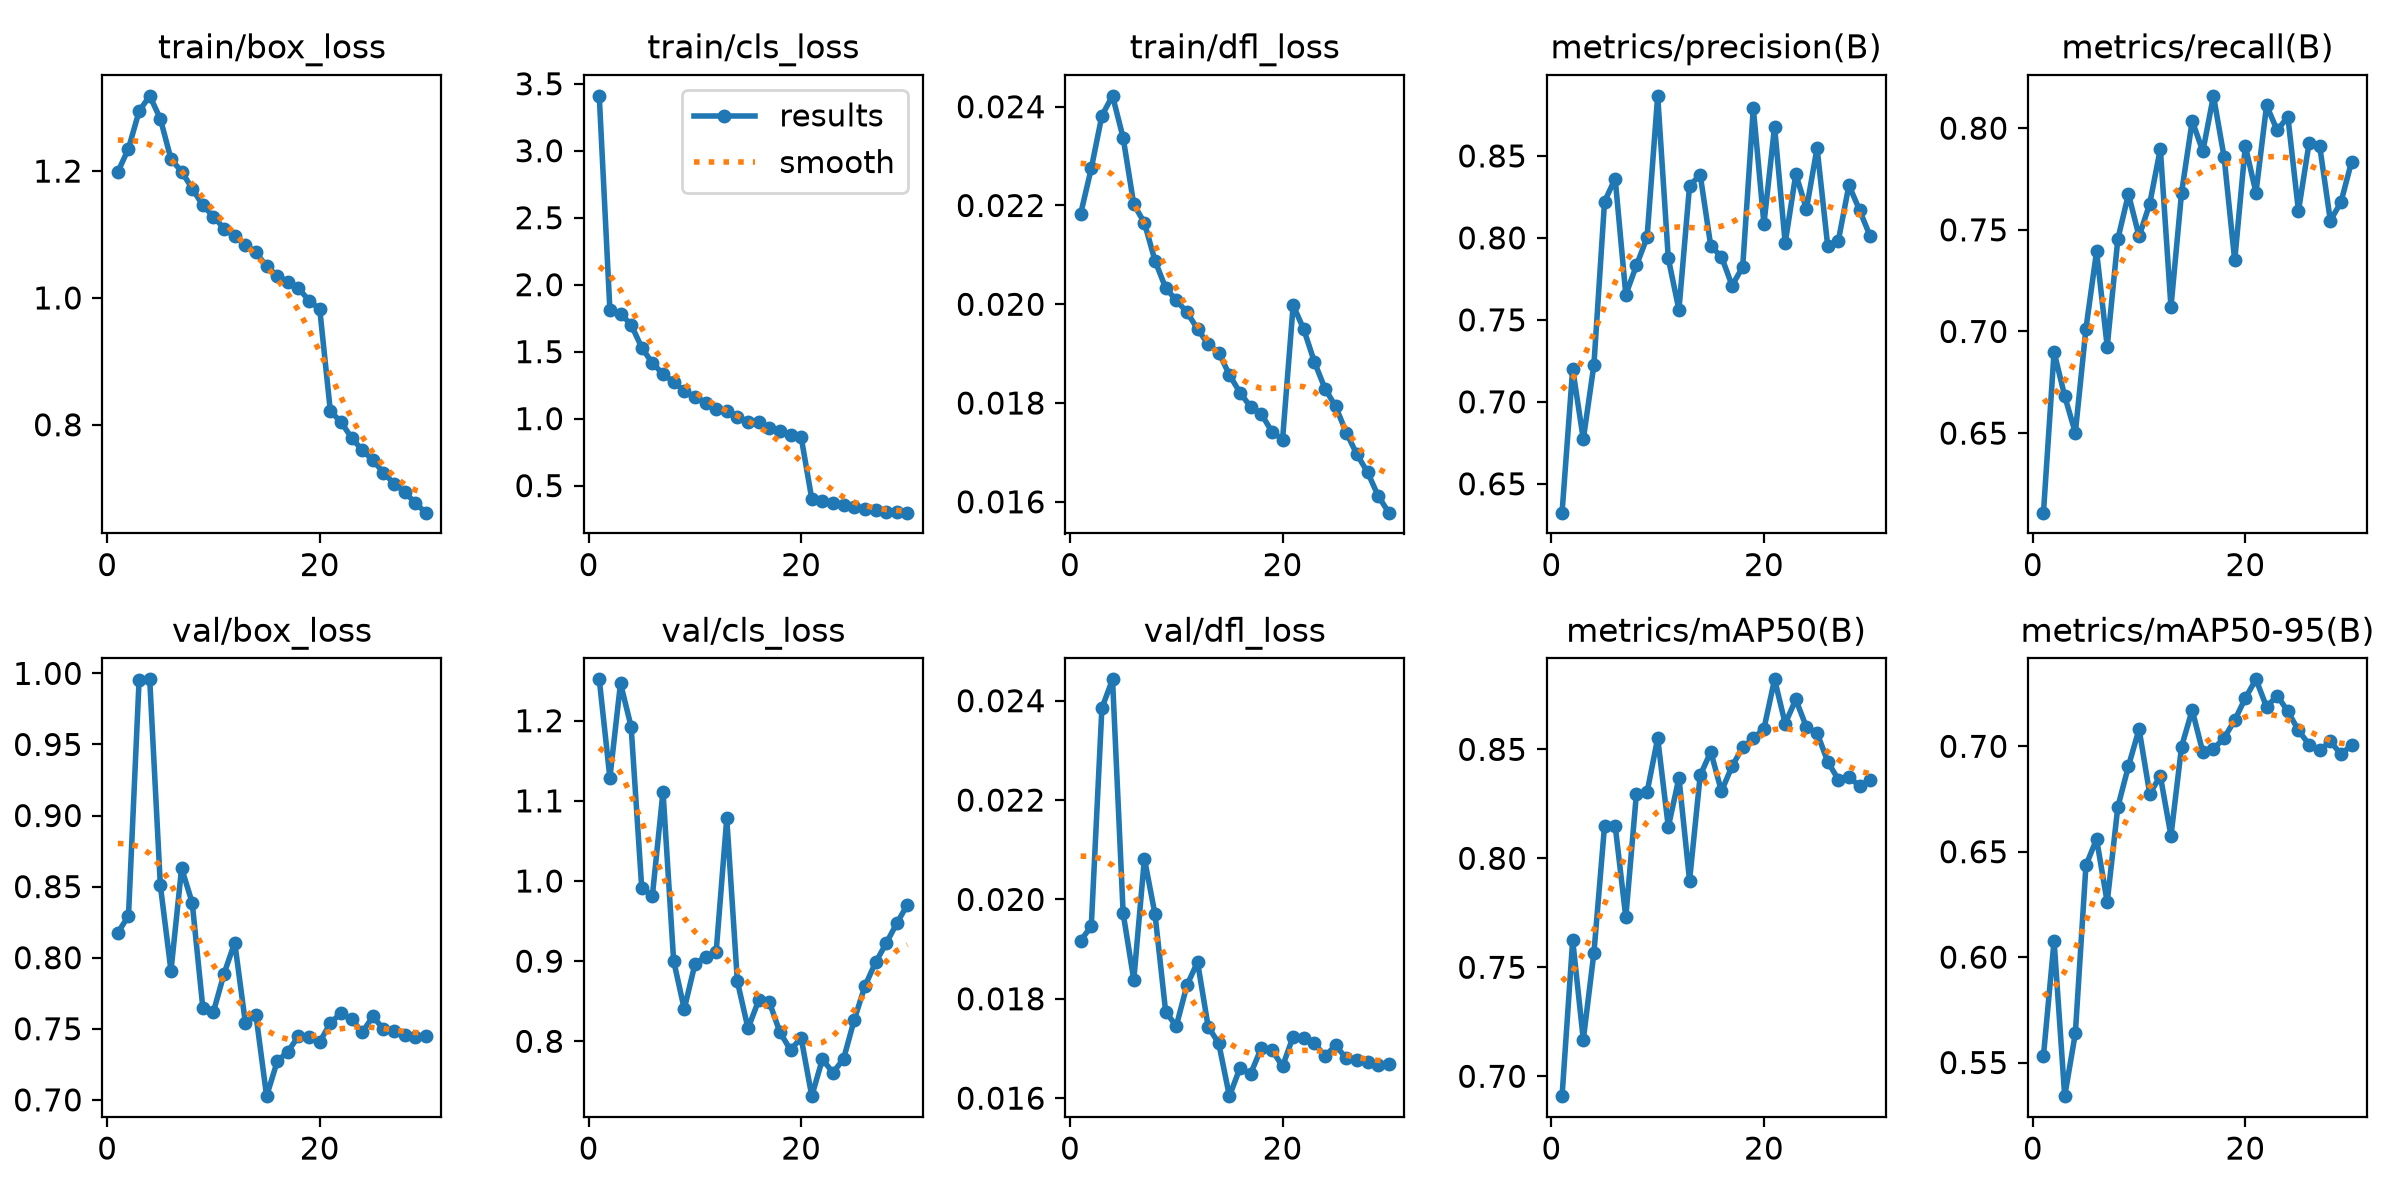

The table this chart was drawn from, first rows:
epoch, time, train/box_loss, train/cls_loss, train/dfl_loss, metrics/precision(B), metrics/recall(B), metrics/mAP50(B), metrics/mAP50-95(B), val/box_loss, val/cls_loss, val/dfl_loss, lr/pg0, lr/pg1, lr/pg2, lr/pg3, lr/pg4, lr/pg5, lr/pg6, lr/pg7
1, 1091, 1.199, 3.41, 0.02183, 0.6324, 0.6109, 0.6909, 0.5531, 0.8176, 1.252, 0.01917, 0.009998, 0.003333, 0.009998, 0.003333, 0.009998, 0.003333, 0.009998, 0.003333
2, 1949, 1.236, 1.814, 0.02275, 0.7201, 0.6899, 0.7624, 0.6078, 0.8294, 1.129, 0.01946, 0.01934, 0.006446, 0.01934, 0.006446, 0.01934, 0.006446, 0.01934, 0.006446
3, 2767, 1.294, 1.785, 0.02382, 0.6772, 0.6682, 0.7168, 0.534, 0.9956, 1.247, 0.02385, 0.02802, 0.00934, 0.02802, 0.00934, 0.02802, 0.00934, 0.02802, 0.00934
4, 3532, 1.319, 1.701, 0.02422, 0.7227, 0.6502, 0.7567, 0.5638, 0.9958, 1.192, 0.02443, 0.02703, 0.00901, 0.02703, 0.00901, 0.02703, 0.00901, 0.02703, 0.00901
5, 4309, 1.282, 1.53, 0.02337, 0.8222, 0.7015, 0.815, 0.6435, 0.8508, 0.991, 0.01972, 0.02604, 0.00868, 0.02604, 0.00868, 0.02604, 0.00868, 0.02604, 0.00868
6, 5067, 1.219, 1.414, 0.02202, 0.8362, 0.7394, 0.8149, 0.656, 0.7908, 0.9816, 0.01838, 0.02505, 0.00835, 0.02505, 0.00835, 0.02505, 0.00835, 0.02505, 0.00835
7, 5841, 1.199, 1.334, 0.02165, 0.7654, 0.6925, 0.773, 0.6261, 0.8629, 1.112, 0.02082, 0.02406, 0.00802, 0.02406, 0.00802, 0.02406, 0.00802, 0.02406, 0.00802
8, 6612, 1.172, 1.273, 0.02088, 0.7832, 0.7454, 0.8297, 0.6713, 0.8386, 0.9005, 0.0197, 0.02307, 0.00769, 0.02307, 0.00769, 0.02307, 0.00769, 0.02307, 0.00769
9, 7385, 1.146, 1.206, 0.02033, 0.8003, 0.7676, 0.8303, 0.6906, 0.7646, 0.8404, 0.01774, 0.02208, 0.00736, 0.02208, 0.00736, 0.02208, 0.00736, 0.02208, 0.00736
10, 8161, 1.128, 1.164, 0.02008, 0.8866, 0.7468, 0.8551, 0.7081, 0.762, 0.896, 0.01745, 0.02109, 0.00703, 0.02109, 0.00703, 0.02109, 0.00703, 0.02109, 0.00703
11, 8920, 1.109, 1.118, 0.01984, 0.7875, 0.7628, 0.8144, 0.6774, 0.7889, 0.9055, 0.01827, 0.0201, 0.0067, 0.0201, 0.0067, 0.0201, 0.0067, 0.0201, 0.0067
12, 9696, 1.097, 1.069, 0.0195, 0.7561, 0.7899, 0.8369, 0.6859, 0.8106, 0.9112, 0.01874, 0.01911, 0.00637, 0.01911, 0.00637, 0.01911, 0.00637, 0.01911, 0.00637
13, 10454, 1.084, 1.056, 0.01919, 0.8317, 0.7119, 0.7898, 0.6575, 0.7542, 1.078, 0.01744, 0.01812, 0.00604, 0.01812, 0.00604, 0.01812, 0.00604, 0.01812, 0.00604
14, 11230, 1.072, 1.016, 0.01902, 0.8385, 0.7683, 0.838, 0.6999, 0.7595, 0.8747, 0.0171, 0.01713, 0.00571, 0.01713, 0.00571, 0.01713, 0.00571, 0.01713, 0.00571
15, 11988, 1.05, 0.9768, 0.01857, 0.7949, 0.8036, 0.8489, 0.7172, 0.7026, 0.8161, 0.01604, 0.01614, 0.00538, 0.01614, 0.00538, 0.01614, 0.00538, 0.01614, 0.00538
16, 12747, 1.035, 0.9754, 0.01821, 0.7886, 0.7886, 0.8307, 0.6972, 0.7271, 0.8509, 0.01661, 0.01515, 0.00505, 0.01515, 0.00505, 0.01515, 0.00505, 0.01515, 0.00505
17, 13524, 1.025, 0.9316, 0.01792, 0.7709, 0.8159, 0.8423, 0.6988, 0.734, 0.8492, 0.01649, 0.01416, 0.00472, 0.01416, 0.00472, 0.01416, 0.00472, 0.01416, 0.00472
18, 14282, 1.015, 0.9068, 0.01778, 0.7823, 0.7858, 0.8509, 0.7039, 0.7448, 0.8114, 0.01701, 0.01317, 0.00439, 0.01317, 0.00439, 0.01317, 0.00439, 0.01317, 0.00439
19, 15131, 0.9957, 0.8808, 0.01742, 0.8791, 0.7349, 0.855, 0.7124, 0.744, 0.7892, 0.01697, 0.01218, 0.00406, 0.01218, 0.00406, 0.01218, 0.00406, 0.01218, 0.00406
20, 15987, 0.9823, 0.8626, 0.01726, 0.8085, 0.7912, 0.8595, 0.7229, 0.7408, 0.8042, 0.01664, 0.01119, 0.00373, 0.01119, 0.00373, 0.01119, 0.00373, 0.01119, 0.00373
21, 16716, 0.8214, 0.4012, 0.01998, 0.8678, 0.7683, 0.8821, 0.7318, 0.754, 0.7316, 0.01724, 0.0102, 0.0034, 0.0102, 0.0034, 0.0102, 0.0034, 0.0102, 0.0034
22, 17452, 0.8044, 0.3843, 0.01949, 0.7968, 0.8112, 0.8618, 0.7187, 0.7611, 0.7776, 0.01721, 0.00921, 0.00307, 0.00921, 0.00307, 0.00921, 0.00307, 0.00921, 0.00307
23, 18186, 0.7794, 0.3711, 0.01883, 0.8389, 0.7989, 0.8729, 0.7241, 0.7566, 0.7607, 0.0171, 0.00822, 0.00274, 0.00822, 0.00274, 0.00822, 0.00274, 0.00822, 0.00274
24, 18921, 0.7598, 0.356, 0.01829, 0.8176, 0.8057, 0.8602, 0.7166, 0.7475, 0.7784, 0.01685, 0.00723, 0.00241, 0.00723, 0.00241, 0.00723, 0.00241, 0.00723, 0.00241
25, 19640, 0.7441, 0.3392, 0.01793, 0.8548, 0.7592, 0.8576, 0.7076, 0.7586, 0.8269, 0.01706, 0.00624, 0.00208, 0.00624, 0.00208, 0.00624, 0.00208, 0.00624, 0.00208
26, 20358, 0.7246, 0.3254, 0.0174, 0.7951, 0.7928, 0.8444, 0.7008, 0.7498, 0.8687, 0.0168, 0.00525, 0.00175, 0.00525, 0.00175, 0.00525, 0.00175, 0.00525, 0.00175
27, 21078, 0.707, 0.318, 0.01696, 0.7982, 0.7911, 0.8361, 0.6982, 0.7484, 0.8984, 0.01677, 0.00426, 0.00142, 0.00426, 0.00142, 0.00426, 0.00142, 0.00426, 0.00142
28, 21900, 0.6944, 0.3047, 0.0166, 0.8322, 0.7545, 0.8375, 0.7024, 0.7459, 0.9221, 0.01673, 0.00327, 0.00109, 0.00327, 0.00109, 0.00327, 0.00109, 0.00327, 0.00109
29, 22744, 0.6762, 0.303, 0.01612, 0.8169, 0.7636, 0.8331, 0.6962, 0.7445, 0.9471, 0.01667, 0.00228, 0.00076, 0.00228, 0.00076, 0.00228, 0.00076, 0.00228, 0.00076
30, 23507, 0.6614, 0.2981, 0.01578, 0.801, 0.7835, 0.836, 0.7006, 0.7451, 0.9704, 0.01669, 0.00129, 0.00043, 0.00129, 0.00043, 0.00129, 0.00043, 0.00129, 0.00043
